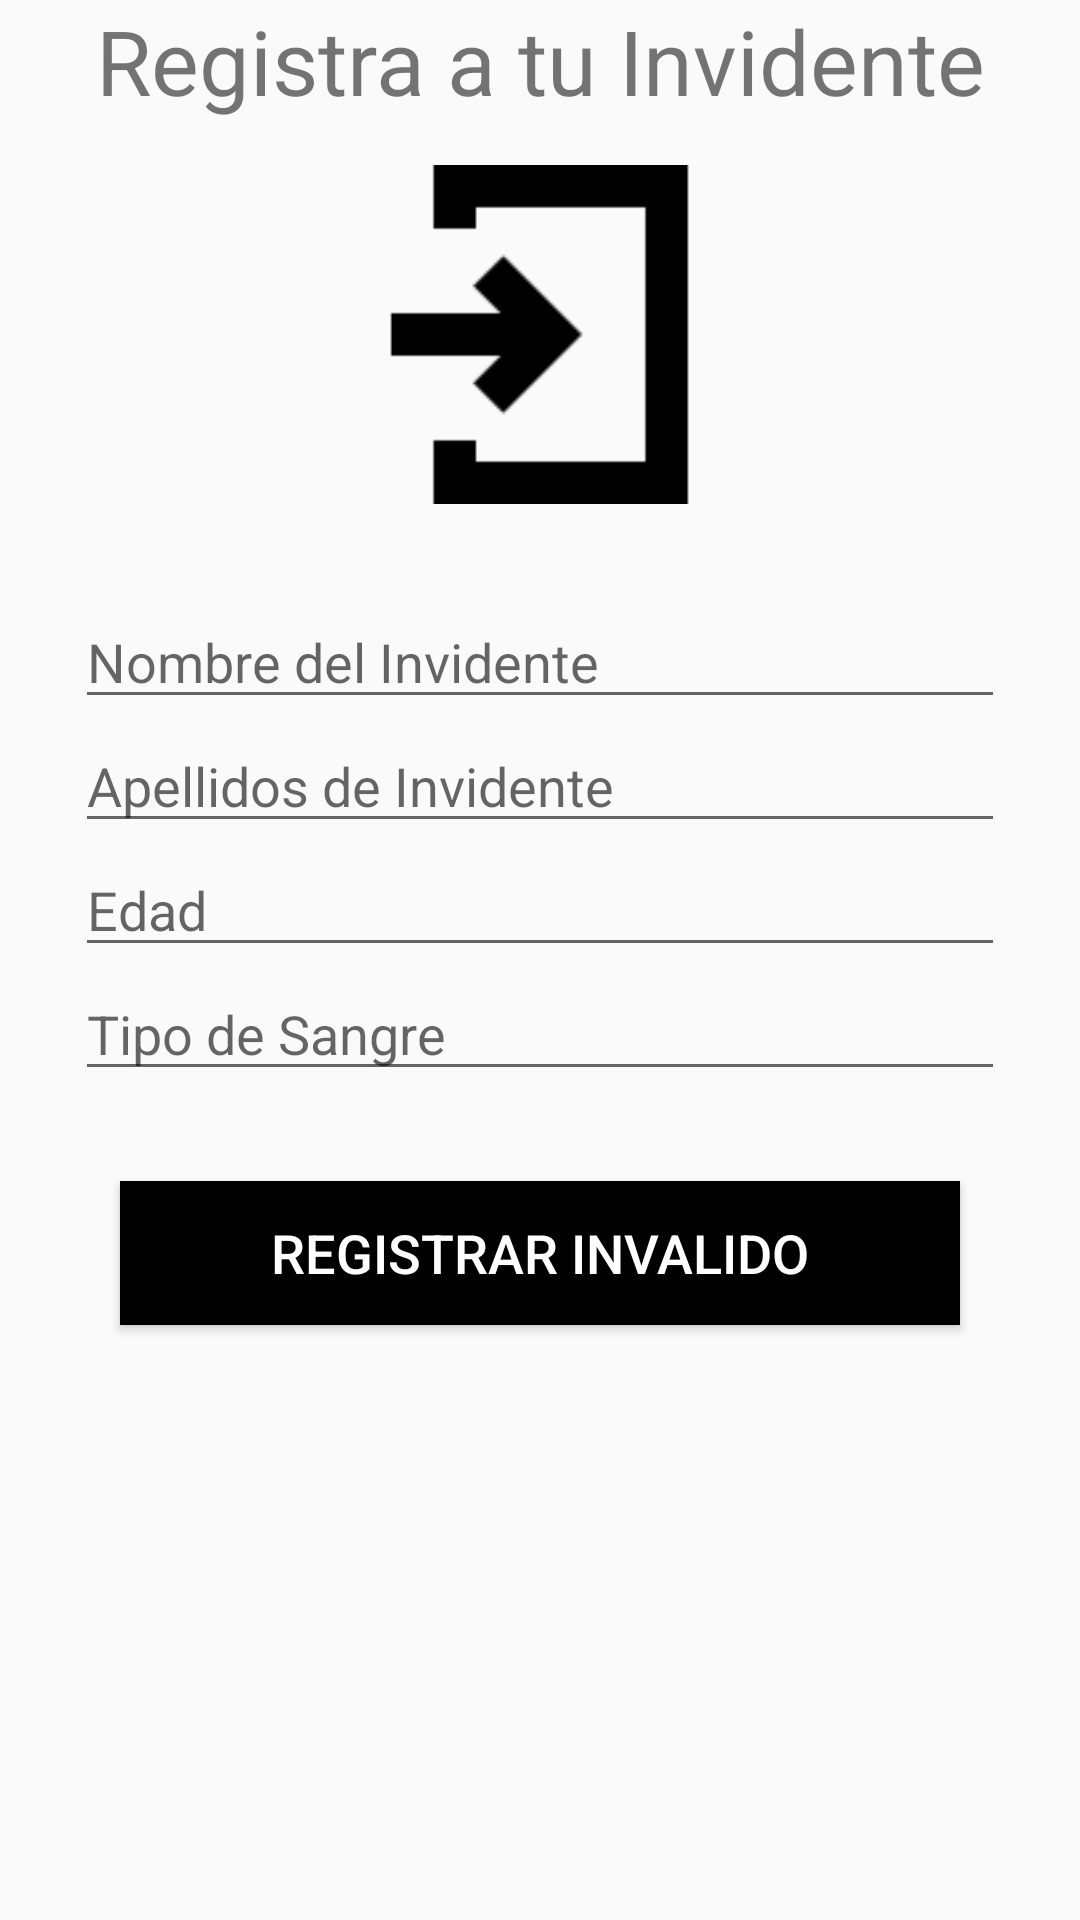

This screen was rendered from an Android layout file. Write that file and the resources it references.
<!-- AndroidManifest.xml: application theme AppTheme -->
<!-- res/layout/activity_invalido.xml -->
<?xml version="1.0" encoding="utf-8"?>
<androidx.constraintlayout.widget.ConstraintLayout xmlns:android="http://schemas.android.com/apk/res/android"
    xmlns:app="http://schemas.android.com/apk/res-auto"
    xmlns:tools="http://schemas.android.com/tools"
    android:layout_width="match_parent"
    android:layout_height="match_parent"
    tools:context=".InvalidoActivity">

    <FrameLayout
        android:layout_width="match_parent"
        android:layout_height="match_parent">

        <ImageView
            android:id="@+id/imageView"
            android:layout_width="151dp"
            android:layout_height="113dp"
            android:layout_marginTop="55dp"
            android:layout_gravity="center|top"
            app:srcCompat="@drawable/registrarse" />

        <TextView
            android:layout_width="match_parent"
            android:layout_height="wrap_content"
            android:text="Registra a tu Invidente"
            android:textSize="30dp"
            android:textAlignment="center"
            />

        <LinearLayout
            android:layout_width="match_parent"
            android:layout_height="match_parent"
            android:layout_marginLeft="25dp"
            android:layout_marginRight="25dp"
            android:gravity="center"
            android:orientation="vertical">
            <EditText
                android:id="@+id/ed_nombre"
                android:layout_width="match_parent"
                android:layout_height="wrap_content"
                android:hint="Nombre del Invidente"
                android:inputType="text"
                />
            <EditText
                android:id="@+id/ed_apellidos"
                android:layout_width="match_parent"
                android:layout_height="wrap_content"
                android:hint="Apellidos de Invidente"
                android:inputType="text"
                />
            <EditText
                android:id="@+id/ed_edad"
                android:layout_width="match_parent"
                android:layout_height="wrap_content"
                android:hint="Edad"
                android:inputType="text"
                />
            <EditText
                android:id="@+id/ed_tipoSangre"
                android:layout_width="match_parent"
                android:layout_height="wrap_content"
                android:hint="Tipo de Sangre"
                android:inputType="text"
                />
            <Button
                android:id="@+id/btnregistrarinv"
                android:layout_width="match_parent"
                android:layout_height="wrap_content"
                android:layout_marginLeft="15dp"
                android:layout_marginTop="30dp"
                android:layout_marginRight="15dp"
                android:background="#1976d2"
                android:text="Registrar Invalido"
                android:textColor="#FFF"
                android:backgroundTint="@color/negro"
                android:textSize="18sp"
                />

        </LinearLayout>
    </FrameLayout>

</androidx.constraintlayout.widget.ConstraintLayout>
<!-- resources referenced by this layout -->
<resources>
  <color name="negro">#000000</color>
  <!-- drawable registrarse: png bitmap (drawable, 850 bytes) -->
  <style name="AppTheme" parent="Theme.AppCompat.Light.DarkActionBar">
          
          <item name="colorPrimary">@color/negro</item>
          <item name="colorPrimaryDark">@color/colorPrimaryDark</item>
          <item name="colorAccent">@color/colorAccent</item>
      </style>
  <color name="colorPrimaryDark">#3700B3</color>
  <color name="colorAccent">#03DAC5</color>
</resources>
